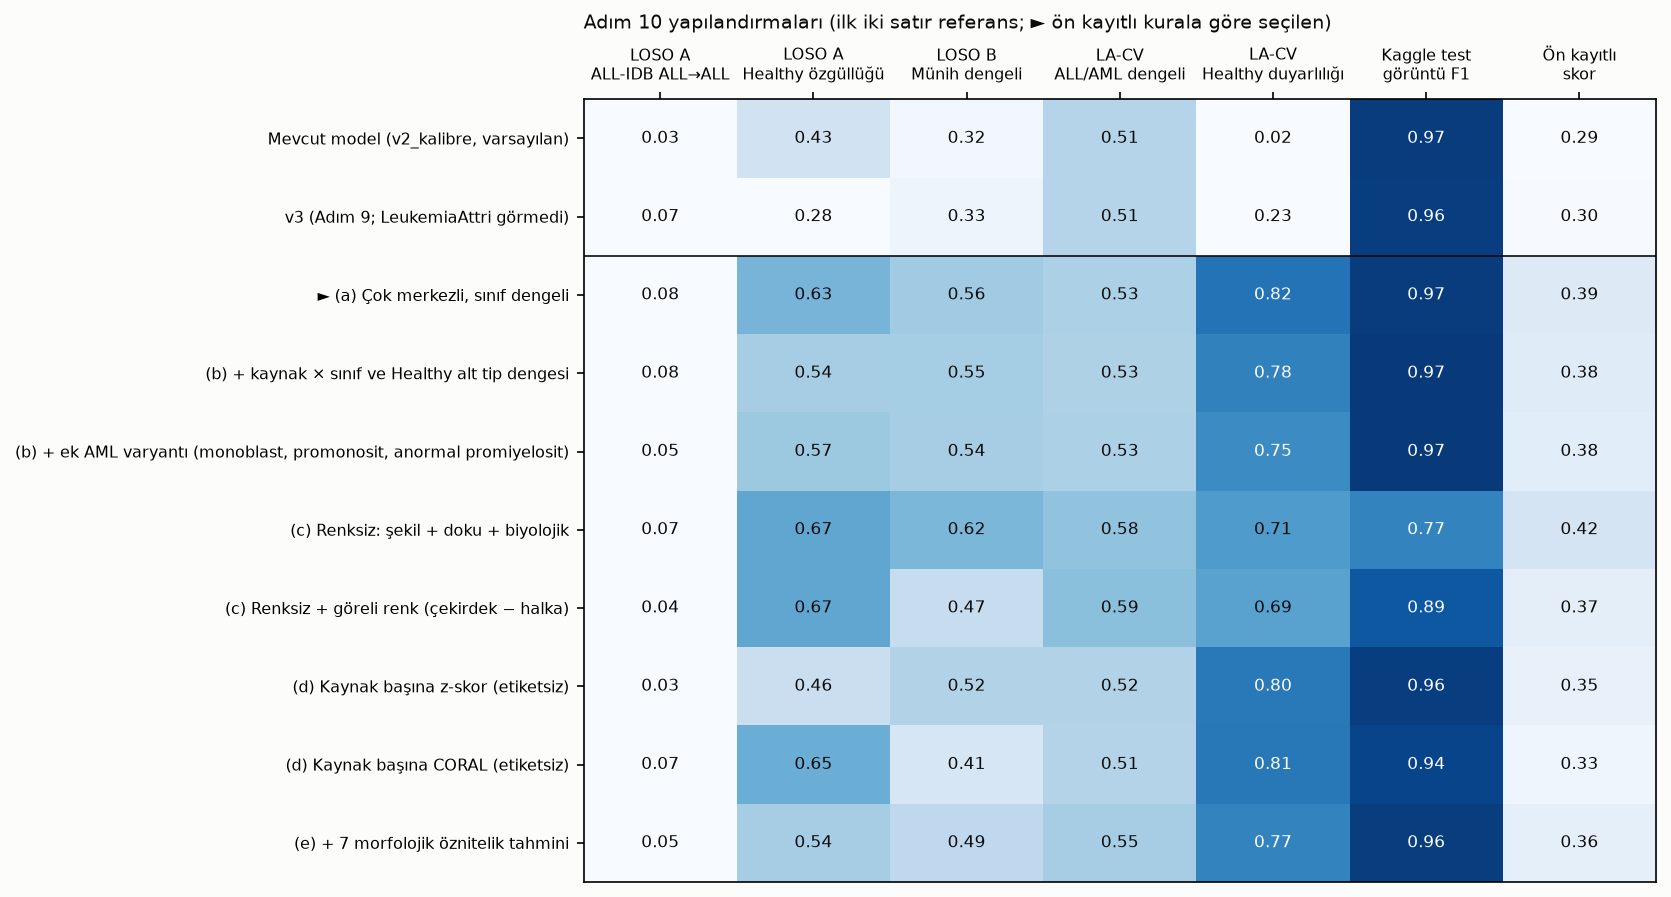

The file beside this chart, header and first rows:
yapilandirma, ad, aday, A_ALL_tipleme, A_healthy_ozgulluk, A_duyarlilik, A_ALL_AML_orani, B_dengeli_dogruluk, B_duyarlilik_MYO, B_duyarlilik_LYT, B_duyarlilik_NGS, B_MYO_ALL_orani, C_goruntu_makro_f1, C_hucre_makro_f1, LA_n_ALL, LA_n_AML, LA_n_Healthy, LA_duyarlilik_ALL, LA_duyarlilik_AML, LA_duyarlilik_Healthy, LA_makro_f1, LA_blast_ALL_dogru, LA_blast_AML_dogru, LA_blast_dengeli_dogruluk
v2_kalibre, Mevcut model (v2_kalibre, varsayılan), False, 0.02667, 0.4348, 0.92, 0.9067, 0.3204, 0.9222, 0.03889, 0.0, 0.07778, 0.9668, 0.9494, 1510, 1762, 1170, 0.02649, 0.9926, 0.02479, 0.2245, 0.02848, 0.9932, 0.5108
v3, v3 (Adım 9; LeukemiaAttri görmedi), False, 0.06667, 0.2826, 0.9867, 0.9333, 0.3333, 0.9111, 0.08889, 0.0, 0.08889, 0.9613, 0.946, 1510, 1762, 1170, 0.008609, 0.9603, 0.2291, 0.3082, 0.02384, 0.9977, 0.5108
a_cok_merkezli, (a) Çok merkezli, sınıf dengeli, True, 0.08, 0.6304, 0.8667, 0.8667, 0.5556, 0.8278, 0.05556, 0.7833, 0.1722, 0.9671, 0.8826, 1510, 1762, 1170, 0.3503, 0.5465, 0.8188, 0.5546, 0.4808, 0.58, 0.5304
b_dengeli, (b) + kaynak × sınıf ve Healthy alt tip …, True, 0.08, 0.5435, 0.7867, 0.84, 0.5463, 0.8556, 0.04444, 0.7389, 0.1444, 0.9701, 0.8343, 1510, 1762, 1170, 0.2815, 0.6527, 0.7803, 0.5577, 0.3695, 0.6822, 0.5259
b_ek_aml, (b) + ek AML varyantı (monoblast, promon…, True, 0.05333, 0.5652, 0.8533, 0.88, 0.5444, 0.8389, 0.03333, 0.7611, 0.1611, 0.9701, 0.8324, 1510, 1762, 1170, 0.2874, 0.6686, 0.753, 0.5582, 0.3695, 0.6935, 0.5315
c_renksiz, (c) Renksiz: şekil + doku + biyolojik, True, 0.06667, 0.6739, 0.8667, 0.8267, 0.6204, 0.5944, 0.4556, 0.8111, 0.3556, 0.7739, 0.586, 1510, 1762, 1170, 0.3894, 0.6464, 0.7077, 0.5762, 0.5007, 0.668, 0.5843
c_goreli_renk, (c) Renksiz + göreli renk (çekirdek − ha…, True, 0.04, 0.6739, 0.7467, 0.8133, 0.4667, 0.8778, 0.04444, 0.4778, 0.1111, 0.8916, 0.6321, 1510, 1762, 1170, 0.3656, 0.681, 0.688, 0.5729, 0.4781, 0.71, 0.5941
d_zskor, (d) Kaynak başına z-skor (etiketsiz), True, 0.02667, 0.4565, 0.9467, 0.9467, 0.5167, 0.3389, 0.3389, 0.8722, 0.6222, 0.9616, 0.8334, 1510, 1762, 1170, 0.3245, 0.6027, 0.8009, 0.5671, 0.4079, 0.6249, 0.5164
d_coral, (d) Kaynak başına CORAL (etiketsiz), True, 0.06667, 0.6522, 0.84, 0.84, 0.413, 0.4556, 0.1833, 0.6, 0.5167, 0.9447, 0.753, 1510, 1762, 1170, 0.2795, 0.6124, 0.8051, 0.5474, 0.3828, 0.647, 0.5149
e_oznitelik_tahmini, (e) + 7 morfolojik öznitelik tahmini, True, 0.05333, 0.5435, 0.8267, 0.88, 0.487, 0.7056, 0.06111, 0.6944, 0.2889, 0.9644, 0.8366, 1510, 1762, 1170, 0.3046, 0.6669, 0.7744, 0.5682, 0.4013, 0.689, 0.5452
